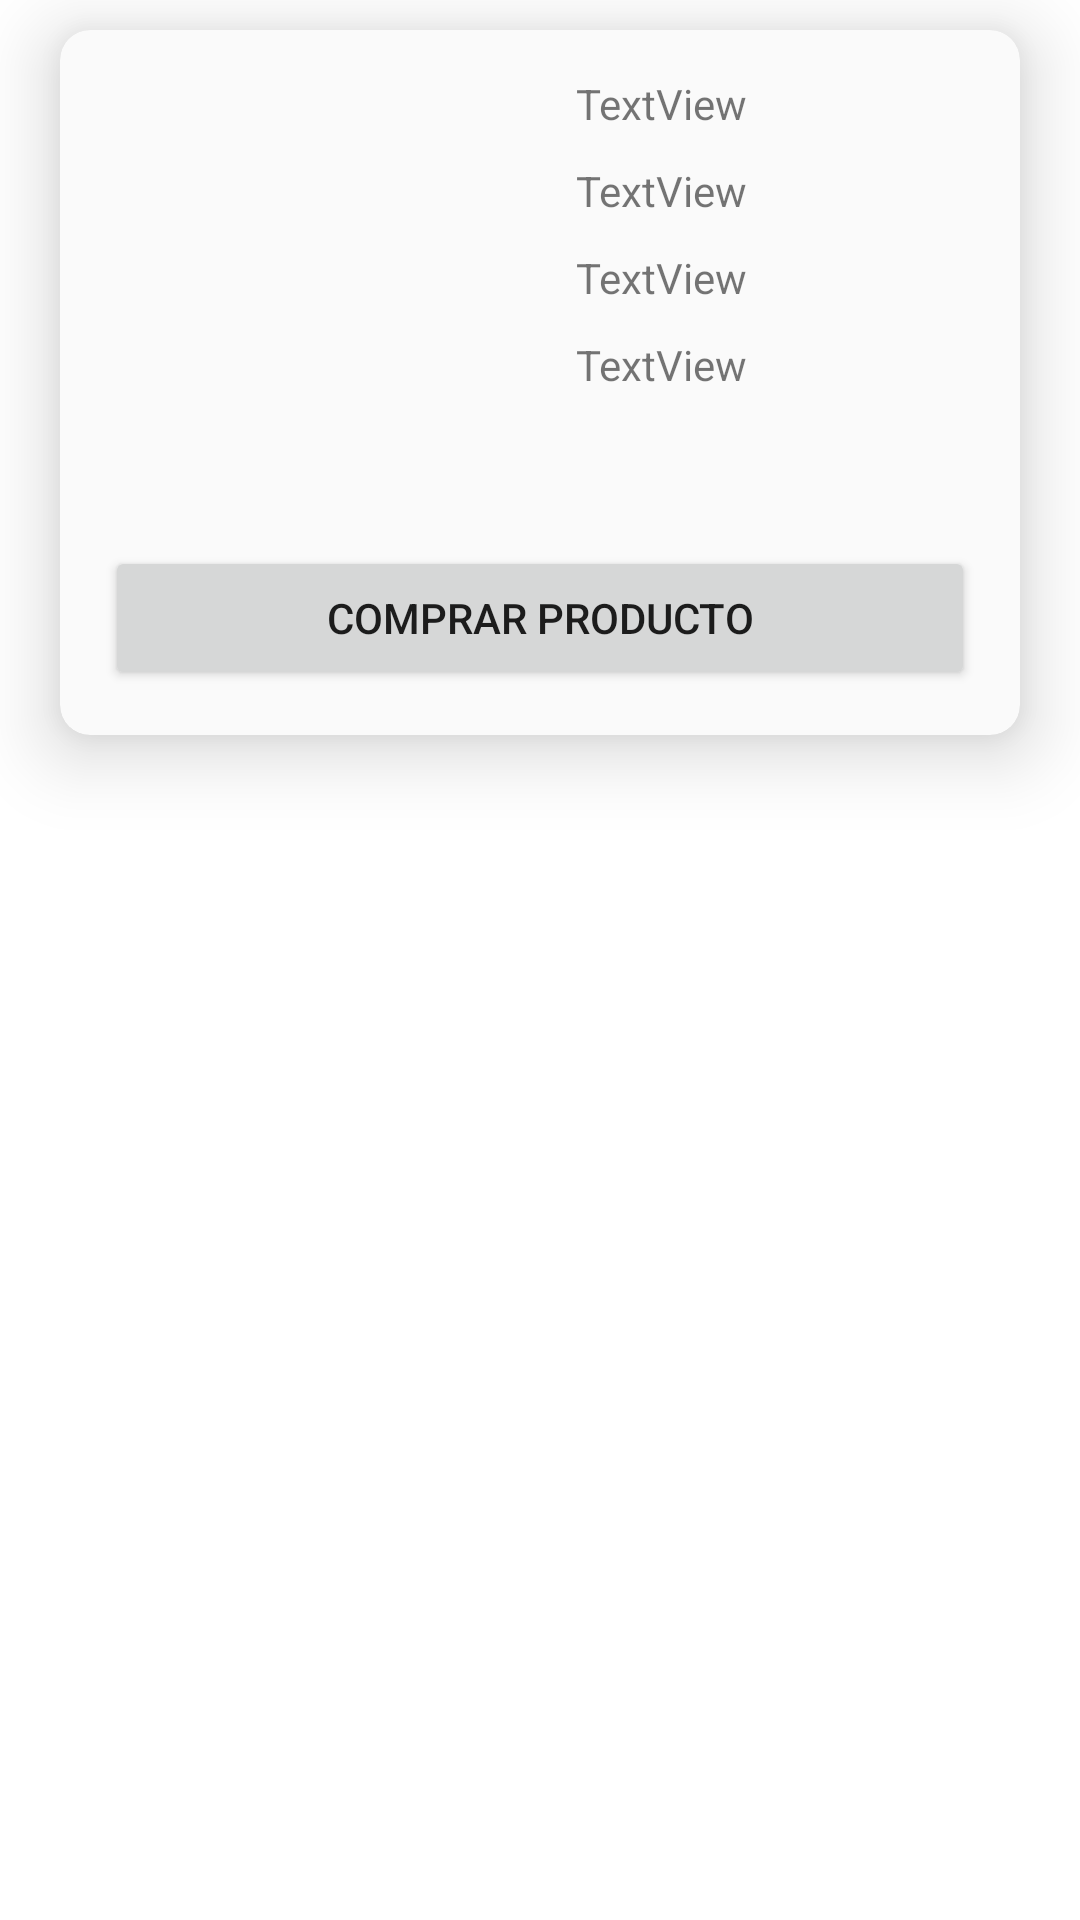

This screen was rendered from an Android layout file. Write that file and the resources it references.
<!-- AndroidManifest.xml: application theme Theme.EshopApp -->
<!-- res/layout/product_item.xml -->
<?xml version="1.0" encoding="utf-8"?>
<RelativeLayout xmlns:android="http://schemas.android.com/apk/res/android"
    xmlns:app="http://schemas.android.com/apk/res-auto"
    xmlns:tools="http://schemas.android.com/tools"
    android:layout_width="match_parent"
    android:layout_height="wrap_content">

    <androidx.cardview.widget.CardView
        android:layout_width="match_parent"
        android:layout_height="wrap_content"
        android:layout_marginLeft="20dp"
        android:layout_marginTop="10dp"
        android:layout_marginRight="20dp"
        android:layout_marginBottom="10dp"
        app:cardBackgroundColor="#fafafa"
        app:cardCornerRadius="10dp"
        app:cardElevation="15dp">

        <LinearLayout
            android:layout_width="match_parent"
            android:layout_height="match_parent"
            android:layout_margin="10dp"
            android:orientation="vertical">

            <LinearLayout
                android:layout_width="match_parent"
                android:layout_height="match_parent"
                android:orientation="horizontal">

                <LinearLayout
                    android:layout_width="157dp"
                    android:layout_height="157dp"
                    android:orientation="vertical">

                    <ImageView
                        android:id="@+id/ivProductImg"
                        android:layout_width="match_parent"
                        android:layout_height="match_parent"
                        tools:srcCompat="@tools:sample/avatars" />
                </LinearLayout>

                <LinearLayout
                    android:layout_width="match_parent"
                    android:layout_height="match_parent"
                    android:orientation="vertical">

                    <TextView
                        android:id="@+id/tvProductName"
                        android:layout_width="match_parent"
                        android:layout_height="wrap_content"
                        android:layout_margin="5dp"
                        android:text="TextView" />

                    <TextView
                        android:id="@+id/tvProductPrice"
                        android:layout_width="match_parent"
                        android:layout_height="wrap_content"
                        android:layout_margin="5dp"
                        android:text="TextView" />

                    <TextView
                        android:id="@+id/tvProductsStock"
                        android:layout_width="match_parent"
                        android:layout_height="wrap_content"
                        android:layout_margin="5dp"
                        android:text="TextView" />

                    <TextView
                        android:id="@+id/tvProductDescription"
                        android:layout_width="match_parent"
                        android:layout_height="wrap_content"
                        android:layout_margin="5dp"
                        android:text="TextView" />

                    <TextView
                        android:id="@+id/tvProductId"
                        android:layout_width="match_parent"
                        android:layout_height="wrap_content"
                        android:layout_margin="5dp"
                        android:text="TextView"
                        android:visibility="invisible" />
                </LinearLayout>

            </LinearLayout>

            <LinearLayout
                android:layout_width="match_parent"
                android:layout_height="match_parent"
                android:orientation="vertical">

                <Button
                    android:id="@+id/btnComprar"
                    android:layout_width="match_parent"
                    android:layout_height="wrap_content"
                    android:layout_margin="5dp"
                    android:text="@string/btn_comprar_producto" />
            </LinearLayout>

            <LinearLayout
                android:layout_width="match_parent"
                android:layout_height="match_parent"
                android:orientation="horizontal">

                <Button
                    android:id="@+id/btnProductEdit"
                    android:layout_width="wrap_content"
                    android:layout_height="wrap_content"
                    android:layout_margin="5dp"
                    android:layout_weight="1"
                    android:text="@string/btn_product_edit"
                    android:visibility="gone" />

                <Button
                    android:id="@+id/btnProductDelete"
                    android:layout_width="wrap_content"
                    android:layout_height="wrap_content"
                    android:layout_margin="5dp"
                    android:layout_weight="1"
                    android:text="@string/btn_product_delete"
                    android:visibility="gone" />
            </LinearLayout>

        </LinearLayout>

    </androidx.cardview.widget.CardView>
</RelativeLayout>
<!-- resources referenced by this layout -->
<resources>
  <string name="btn_comprar_producto">Comprar Producto</string>
  <string name="btn_product_delete">Eliminar</string>
  <string name="btn_product_edit">Editar</string>
  <style name="Theme.EshopApp" parent="Theme.MaterialComponents.DayNight.NoActionBar">
          
          <item name="colorPrimary">@color/purple_500</item>
          <item name="colorPrimaryVariant">@color/purple_700</item>
          <item name="colorOnPrimary">@color/white</item>
          
          <item name="colorSecondary">@color/teal_200</item>
          <item name="colorSecondaryVariant">@color/teal_700</item>
          <item name="colorOnSecondary">@color/black</item>
          
          <item name="android:statusBarColor" tools:targetApi="l">?attr/colorPrimaryVariant</item>
          
      </style>
  <color name="purple_500">#FF6200EE</color>
  <color name="purple_700">#FF3700B3</color>
  <color name="white">#FFFFFFFF</color>
  <color name="teal_200">#FF03DAC5</color>
  <color name="teal_700">#FF018786</color>
  <color name="black">#FF000000</color>
</resources>
